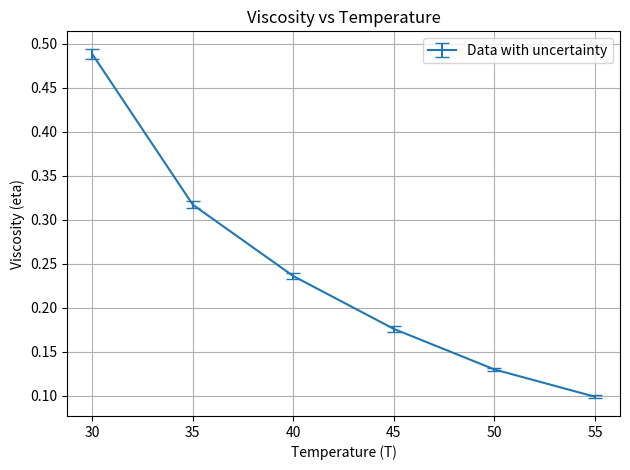

Here is the Python script that generated this plot:
import numpy as np
import matplotlib.pyplot as plt
import pandas as pd

raw_error = -0.003
raw_data = np.array([
            [30,35,40,45,50,55],
            [0.999,0.991,0.992,1.001,1.005,1.000],                                                   
            [29.19,19.23,14.32,10.52,7.69,5.94]
])

rho = 7800
rho_0 = 950
g = 9.8
dd = 0.02
ll = 0.2
raw_data[1] = (raw_data[1] - raw_error)*1e-3
d_mean = np.mean(raw_data[1])
S_d = np.sqrt(np.sum((raw_data[1]-d_mean)**2)/30)
print("S_d = ",round(S_d*1e3,3),"mm")
u_1 = 0.01/np.sqrt(3)*1e-3
u_d = np.sqrt(S_d**2+u_1**2)
print("u_d = ",round(u_d*1e3,3),"mm")
u_t = 0.2/np.sqrt(3)
E_eta = np.sqrt(u_t**2/raw_data[2]**2+u_d**2 * (2/raw_data[1]-2.4/(dd+2.4*raw_data[1]))**2)
ovl_eta = (rho-rho_0)*g*raw_data[1]**2*raw_data[2]/(18*ll*(1+2.4*raw_data[1]/dd))
u_eta = E_eta*ovl_eta
df_out = pd.DataFrame({
    "T":raw_data[0].round(0),
    "eta":ovl_eta.round(3),
    "u_eta":u_eta.round(3),
    "E_eta":(E_eta*100).round(2)
})

print(df_out)

plt.errorbar(df_out["T"], df_out["eta"], yerr=df_out["u_eta"], capsize=5, label='Data with uncertainty')
plt.xlabel('Temperature (T)')
plt.ylabel('Viscosity (eta)')
plt.title('Viscosity vs Temperature')
plt.legend()
plt.grid(True)
plt.tight_layout()
plt.savefig('vscsty_vs_tmprtr.png',dpi=300)
#plt.show()